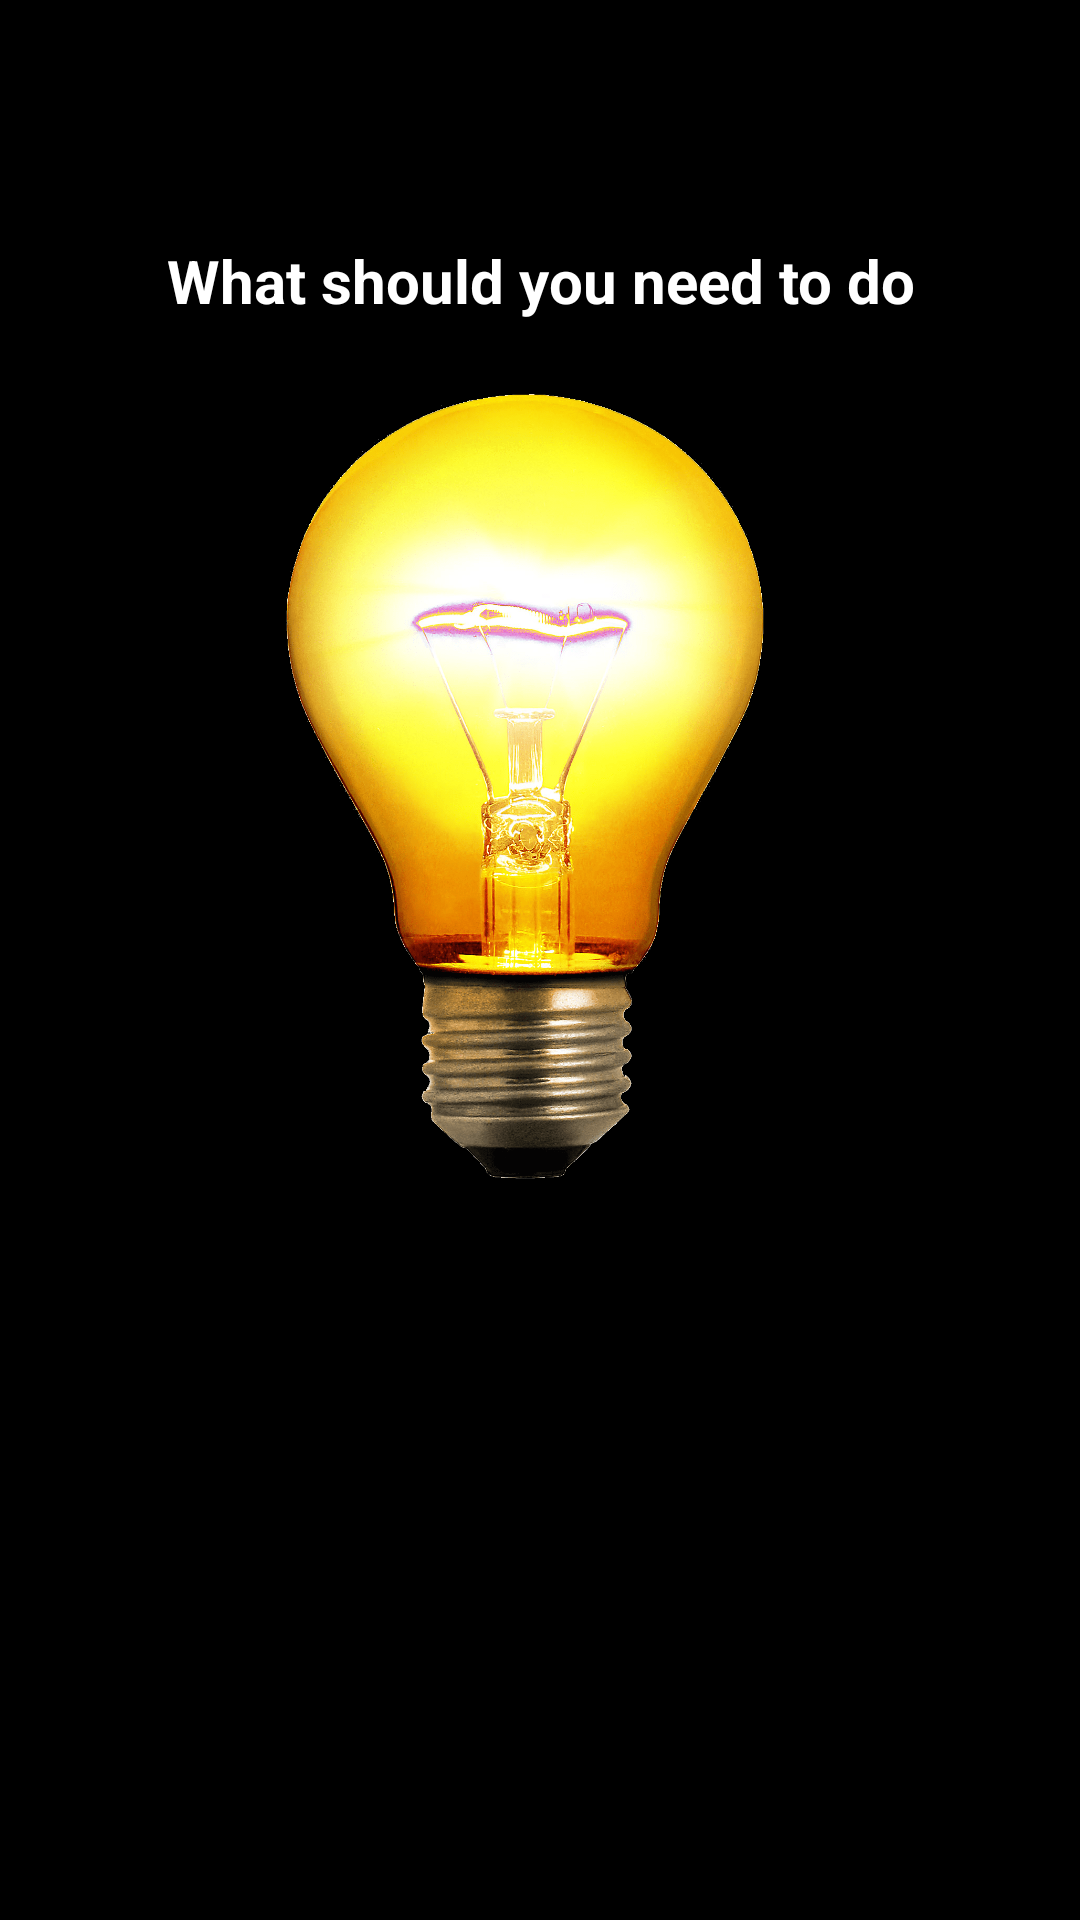

Write the Android layout XML for this screen, with the resource values it uses.
<!-- AndroidManifest.xml: application theme AppTheme1 -->
<!-- res/layout/level6.xml -->
<?xml version="1.0" encoding="utf-8"?>
<RelativeLayout xmlns:android="http://schemas.android.com/apk/res/android"
    android:orientation="vertical"
    android:layout_width="match_parent"
    android:layout_height="match_parent"
    android:id="@+id/main"
    android:background="#000000">

    <TextView
        android:layout_width="wrap_content"
        android:layout_height="wrap_content"
        android:textAppearance="?android:attr/textAppearanceMedium"
        android:text="@string/level61"
        android:textColor="#ffffff"
        android:textStyle="bold"
        android:textSize="20dp"

        android:id="@+id/tv1"
        android:layout_gravity="center_horizontal"
        android:gravity="center"
        android:layout_alignParentTop="true"
        android:layout_centerHorizontal="true"
        android:layout_marginTop="80dp"
        />
    <ImageView
        android:layout_width="50dp"
        android:layout_height="100dp"
        android:background="@drawable/level6switchon"
        android:id="@+id/swtchoff"
        android:layout_below="@+id/tv1"
        android:layout_marginTop="55dp"
        android:layout_marginLeft="100dp"
        android:layout_alignLeft="@+id/tv1"
        android:layout_alignStart="@+id/tv1"
        android:layout_alignBaseline="@+id/openlamp"/>

    <ImageView
        android:layout_width="210dp"
        android:layout_height="270dp"
        android:background="@mipmap/level6lampopenn"
        android:layout_below="@+id/tv1"
        android:layout_marginTop="20dp"
        android:layout_marginLeft="70dp"
        android:layout_marginStart="70dp"
        android:layout_marginEnd="10dp"
        android:id="@+id/openlamp"
        android:layout_marginRight="10dp" />

    <ImageView
        android:layout_width="210dp"
        android:layout_height="270dp"
        android:background="@mipmap/lampclose"
        android:layout_below="@+id/tv1"
        android:layout_marginTop="20dp"
        android:layout_marginLeft="70dp"
        android:layout_marginStart="70dp"
        android:layout_marginEnd="10dp"
        android:id="@+id/closelamp"
        android:visibility="gone"
        android:layout_marginRight="10dp" />
</RelativeLayout>
<!-- resources referenced by this layout -->
<resources>
  <!-- drawable level6switchon: png bitmap (drawable, 43848 bytes) -->
  <!-- mipmap lampclose: png bitmap (mipmap-xxhdpi, 275456 bytes) -->
  <!-- mipmap level6lampopenn: png bitmap (mipmap-xxhdpi, 341820 bytes) -->
  <string name="level61">What should you need to do </string>
  <style name="AppTheme1" parent="Theme.AppCompat.Light.DarkActionBar">
          
          <item name="colorPrimary">@color/colorPrimary</item>
          <item name="colorPrimaryDark">@color/colorPrimaryDark</item>
          <item name="colorAccent">@color/colorAccent</item>
      </style>
  <color name="colorPrimary">#b15f5f</color>
  <color name="colorPrimaryDark">#111156</color>
  <color name="colorAccent">#FF4081</color>
</resources>
